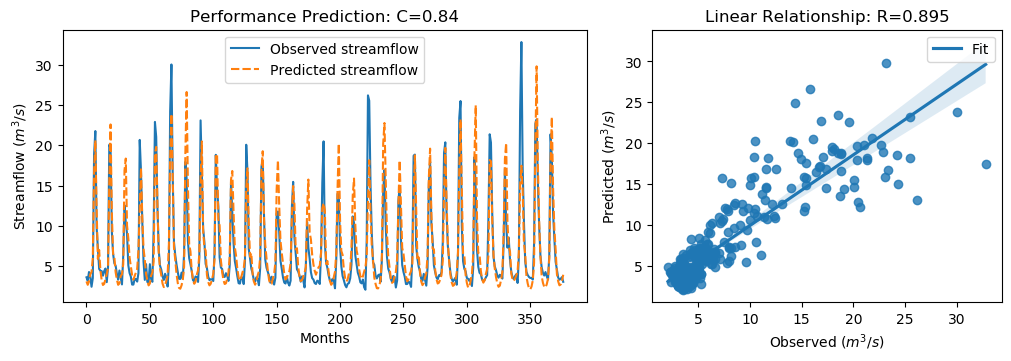

Values plotted in this chart, from the file beside it:
y_true, y_pred, y_true_scaled, y_pred_scaled
3.63, 3.123, -0.5645, -0.6366
3.21, 2.701, -0.6243, -0.6967
4.29, 3.105, -0.4707, -0.6391
3.67, 4.011, -0.5589, -0.5104
2.46, 4.281, -0.7309, -0.472
3.54, 6.022, -0.5773, -0.2245
18.82, 16.56, 1.595, 1.274
21.76, 20.6, 2.013, 1.849
9.83, 12.13, 0.3169, 0.6434
7.16, 5.904, -0.06268, -0.2412
4.67, 7.025, -0.4167, -0.08189
4.44, 4.476, -0.4494, -0.4443
4.4, 3.283, -0.4551, -0.6139
3.83, 2.68, -0.5361, -0.6997
4.42, 2.814, -0.4522, -0.6806
4.72, 3.415, -0.4096, -0.5951
3.03, 4.038, -0.6499, -0.5066
4.87, 4.784, -0.3883, -0.4005
20.07, 15.48, 1.773, 1.12
19.62, 22.58, 1.709, 2.129
9.33, 11.69, 0.2458, 0.5815
6.56, 6.555, -0.148, -0.1487
5.37, 6.101, -0.3172, -0.2133
5.07, 4.263, -0.3598, -0.4745
4.02, 3.309, -0.5091, -0.6102
3.34, 2.699, -0.6058, -0.697
4.47, 2.893, -0.4451, -0.6693
3.61, 3.776, -0.5674, -0.5439
2.75, 4.014, -0.6897, -0.5099
6.28, 5.254, -0.1878, -0.3337
12.55, 16.89, 0.7036, 1.32
10.44, 18.35, 0.4036, 1.528
9.01, 10.06, 0.2003, 0.3496
5.12, 8.469, -0.3527, 0.1234
4.16, 6.076, -0.4892, -0.2168
3.72, 4.985, -0.5518, -0.3719
2.73, 3.898, -0.6925, -0.5264
2.73, 3.341, -0.6925, -0.6057
3.43, 3.786, -0.593, -0.5424
3.4, 4.255, -0.5972, -0.4757
3.1, 4.677, -0.6399, -0.4157
4.17, 6.976, -0.4878, -0.08884
20.66, 12.26, 1.857, 0.663
16.78, 17.21, 1.305, 1.367
10.67, 11.09, 0.4363, 0.4954
5.59, 7.164, -0.2859, -0.06213
3.31, 5.841, -0.61, -0.2502
5.26, 4.024, -0.3328, -0.5086
3.05, 3.283, -0.647, -0.6138
3.04, 2.63, -0.6484, -0.7067
5.26, 2.866, -0.3328, -0.6732
3.41, 3.834, -0.5958, -0.5356
3.07, 4.234, -0.6442, -0.4787
9.62, 5.568, 0.2871, -0.289
22.89, 18.93, 2.174, 1.611
21.04, 19.79, 1.911, 1.733
12.14, 12.55, 0.6453, 0.7042
7.0, 6.602, -0.08543, -0.142
5.08, 4.741, -0.3584, -0.4066
4.58, 3.881, -0.4295, -0.5288
... 317 more rows
